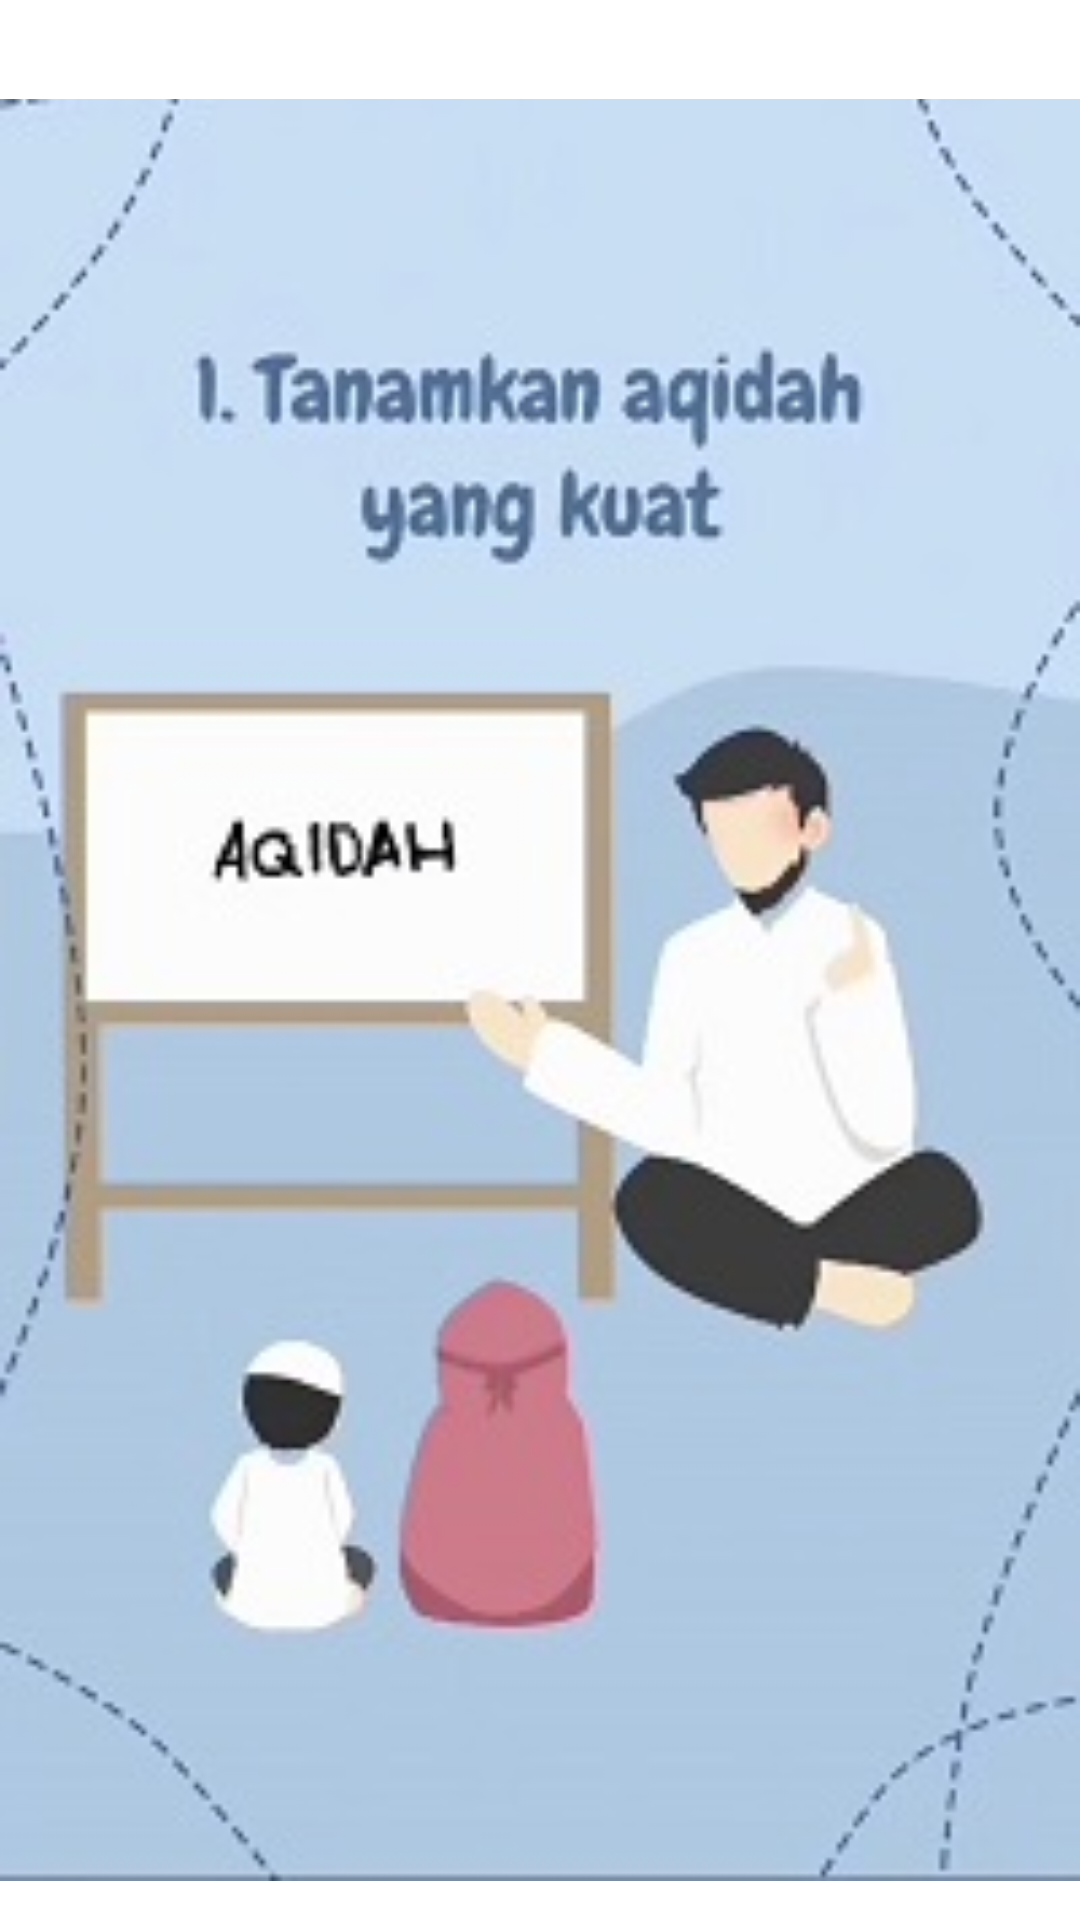

Android layout source for this screen:
<!-- AndroidManifest.xml: application theme Theme.EdukasiAnak -->
<!-- res/layout/activity_aqidah.xml -->
<?xml version="1.0" encoding="utf-8"?>
<androidx.constraintlayout.widget.ConstraintLayout xmlns:android="http://schemas.android.com/apk/res/android"
    xmlns:app="http://schemas.android.com/apk/res-auto"
    xmlns:tools="http://schemas.android.com/tools"
    android:layout_width="match_parent"
    android:layout_height="match_parent"
    tools:context=".Aqidah">

    <ImageView
        android:id="@+id/imageView"
        android:layout_width="0dp"
        android:layout_height="0dp"
        android:layout_marginTop="20dp"
        app:layout_constraintBottom_toBottomOf="parent"
        app:layout_constraintEnd_toEndOf="parent"
        app:layout_constraintStart_toStartOf="parent"
        app:layout_constraintTop_toTopOf="parent"
        app:srcCompat="@drawable/anak1" />
</androidx.constraintlayout.widget.ConstraintLayout>
<!-- resources referenced by this layout -->
<resources>
  <!-- drawable anak1: jpeg bitmap (drawable, 18577 bytes) -->
  <style name="Theme.EdukasiAnak" parent="Theme.MaterialComponents.DayNight.DarkActionBar">
          
          <item name="colorPrimary">@color/purple_500</item>
          <item name="colorPrimaryVariant">@color/purple_700</item>
          <item name="colorOnPrimary">@color/white</item>
          
          <item name="colorSecondary">@color/teal_200</item>
          <item name="colorSecondaryVariant">@color/teal_700</item>
          <item name="colorOnSecondary">@color/black</item>
          
          <item name="android:statusBarColor" tools:targetApi="l">?attr/colorPrimaryVariant</item>
          
      </style>
  <!-- not gathered from this repository: default colours our renderer supplied (Android Studio template values) -->
  <color name="purple_500">#FF6200EE</color>
  <color name="purple_700">#FF3700B3</color>
  <color name="teal_200">#FF03DAC5</color>
  <color name="teal_700">#FF018786</color>
  <color name="black">#FF000000</color>
  <color name="white">#FFFFFFFF</color>
</resources>
